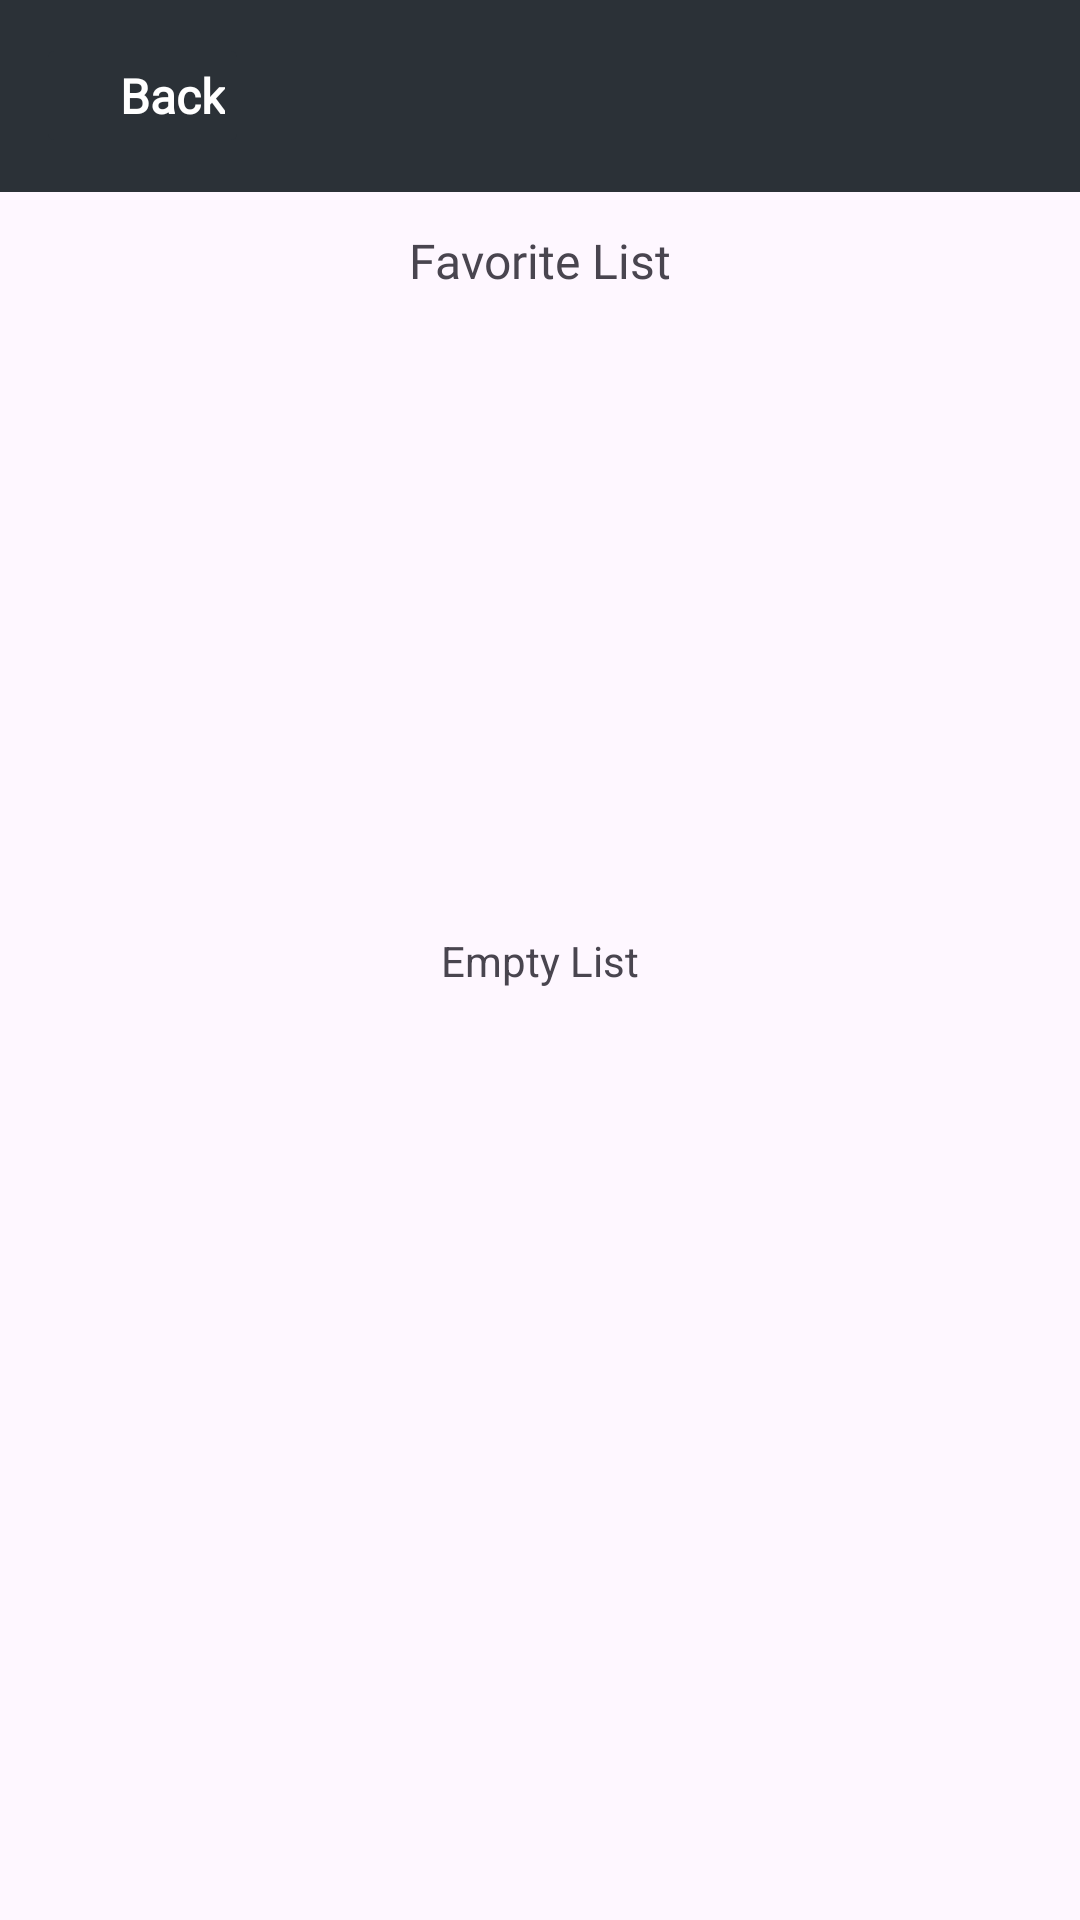

Produce the Android XML layout that renders to this screen, including the resource entries it uses.
<!-- AndroidManifest.xml: application theme Theme.GitHubFinder -->
<!-- res/layout/activity_favorite.xml -->
<?xml version="1.0" encoding="utf-8"?>
<androidx.constraintlayout.widget.ConstraintLayout xmlns:android="http://schemas.android.com/apk/res/android"
    xmlns:app="http://schemas.android.com/apk/res-auto"
    xmlns:tools="http://schemas.android.com/tools"
    android:layout_width="match_parent"
    android:layout_height="match_parent"
    tools:context=".ui.activities.FavoriteActivity">

    <androidx.appcompat.widget.Toolbar
        android:id="@+id/favToolbar"
        android:layout_width="match_parent"
        android:layout_height="wrap_content"
        android:background="@color/midnight_light"
        android:elevation="10dp"
        app:layout_constraintEnd_toEndOf="parent"
        app:layout_constraintStart_toStartOf="parent"
        app:layout_constraintTop_toTopOf="parent">
        <androidx.cardview.widget.CardView
            android:id="@+id/backTab"
            android:layout_width="wrap_content"
            android:layout_height="wrap_content"
            android:clickable="true"
            android:foreground="?android:attr/selectableItemBackground"
            app:contentPadding="4dp"
            app:cardElevation="0dp"
            app:cardBackgroundColor="@color/midnight_light">

            <ImageView
                android:layout_width="wrap_content"
                android:layout_height="wrap_content"
                android:src="@drawable/baseline_arrow_back"
                android:importantForAccessibility="no" />

            <TextView
                android:id="@+id/tvBackTab"
                android:layout_width="wrap_content"
                android:layout_height="wrap_content"
                android:layout_marginStart="20dp"
                android:fontFamily="@font/poppins_medium"
                android:text="@string/back"
                android:textColor="@color/white"
                android:textSize="16sp"
                android:textStyle="bold" />
        </androidx.cardview.widget.CardView>
    </androidx.appcompat.widget.Toolbar>

    <TextView
        android:id="@+id/tvFavList"
        android:layout_width="wrap_content"
        android:layout_height="wrap_content"
        android:fontFamily="@font/poppins_medium"
        android:textSize="16sp"
        app:layout_constraintEnd_toEndOf="parent"
        android:text="@string/fav_list_title"
        app:layout_constraintStart_toStartOf="parent"
        app:layout_constraintTop_toBottomOf="@id/favToolbar"
        android:layout_marginTop="12dp"
        />

    <androidx.recyclerview.widget.RecyclerView
        android:id="@+id/rvFavs"
        android:layout_width="match_parent"
        android:layout_height="0dp"
        android:layout_marginStart="16dp"
        android:layout_marginEnd="16dp"
        android:paddingTop="8dp"
        app:layout_constraintBottom_toBottomOf="parent"
        app:layout_constraintEnd_toEndOf="parent"
        app:layout_constraintStart_toStartOf="parent"
        app:layout_constraintTop_toBottomOf="@id/tvFavList"
        tools:listitem="@layout/item_user_card" />

    <TextView
        android:id="@+id/emptyList"
        android:layout_height="wrap_content"
        android:layout_width="wrap_content"
        app:layout_constraintEnd_toEndOf="parent"
        app:layout_constraintStart_toStartOf="parent"
        app:layout_constraintBottom_toBottomOf="parent"
        app:layout_constraintTop_toTopOf="parent"
        android:text="@string/empty_list"
        />


</androidx.constraintlayout.widget.ConstraintLayout>
<!-- res/layout/item_user_card.xml (included above) -->
<?xml version="1.0" encoding="utf-8"?>
<androidx.constraintlayout.widget.ConstraintLayout xmlns:android="http://schemas.android.com/apk/res/android"
    xmlns:app="http://schemas.android.com/apk/res-auto"
    android:layout_width="match_parent"
    android:layout_height="80dp"
    android:clickable="true"
    android:paddingHorizontal="8dp">

    <de.hdodenhof.circleimageview.CircleImageView
        android:id="@+id/userImage"
        android:layout_width="60dp"
        android:layout_height="60dp"
        android:src="@drawable/account_circle"
        app:civ_border_color="@color/midnight"
        app:civ_border_width="1dp"
        app:civ_circle_background_color="@color/white"
        app:layout_constraintBottom_toBottomOf="parent"
        app:layout_constraintStart_toStartOf="parent"
        app:layout_constraintTop_toTopOf="parent" />

    <TextView
        android:id="@+id/userName"
        android:layout_width="wrap_content"
        android:layout_height="wrap_content"
        android:layout_marginStart="16dp"
        android:fontFamily="@font/poppins_bold_semi"
        android:text="@string/item_user"
        android:textSize="16sp"
        app:layout_constraintBottom_toBottomOf="@+id/userImage"
        app:layout_constraintStart_toEndOf="@+id/userImage"
        app:layout_constraintTop_toTopOf="@+id/userImage" />

    <ImageView
        android:id="@+id/ivFavorite"
        android:layout_width="wrap_content"
        android:layout_height="wrap_content"
        android:layout_marginEnd="4dp"
        android:contentDescription="@string/favorite_mark"
        android:padding="4dp"
        android:src="@drawable/ic_favorite_outline"
        app:layout_constraintBottom_toBottomOf="parent"
        app:layout_constraintEnd_toEndOf="parent"
        app:layout_constraintTop_toTopOf="parent"
        app:tint="@color/midnight" />

</androidx.constraintlayout.widget.ConstraintLayout>
<!-- resources referenced by this layout -->
<resources>
  <color name="midnight">#24292e</color>
  <color name="midnight_light">#2b3137</color>
  <color name="white">#FFFFFFFF</color>
  <!-- drawable account_circle (drawable) -->
  <vector android:height="120dp" android:tint="#808080"
      android:viewportHeight="24" android:viewportWidth="24"
      android:width="120dp" xmlns:android="http://schemas.android.com/apk/res/android">
      <path android:fillColor="@android:color/white" android:pathData="M12,2C6.48,2 2,6.48 2,12s4.48,10 10,10s10,-4.48 10,-10S17.52,2 12,2zM12,6c1.93,0 3.5,1.57 3.5,3.5S13.93,13 12,13s-3.5,-1.57 -3.5,-3.5S10.07,6 12,6zM12,20c-2.03,0 -4.43,-0.82 -6.14,-2.88C7.55,15.8 9.68,15 12,15s4.45,0.8 6.14,2.12C16.43,19.18 14.03,20 12,20z"/>
  </vector>
  <!-- drawable ic_favorite_outline (drawable) -->
  <vector android:height="24dp" android:tint="#FFFFFF"
      android:viewportHeight="24" android:viewportWidth="24"
      android:width="24dp" xmlns:android="http://schemas.android.com/apk/res/android">
      <path android:fillColor="?attr/colorControlNormal" android:pathData="M16.5,3c-1.74,0 -3.41,0.81 -4.5,2.09C10.91,3.81 9.24,3 7.5,3 4.42,3 2,5.42 2,8.5c0,3.78 3.4,6.86 8.55,11.54L12,21.35l1.45,-1.32C18.6,15.36 22,12.28 22,8.5 22,5.42 19.58,3 16.5,3zM12.1,18.55l-0.1,0.1 -0.1,-0.1C7.14,14.24 4,11.39 4,8.5 4,6.5 5.5,5 7.5,5c1.54,0 3.04,0.99 3.57,2.36h1.87C13.46,5.99 14.96,5 16.5,5c2,0 3.5,1.5 3.5,3.5 0,2.89 -3.14,5.74 -7.9,10.05z"/>
  </vector>
  <string name="back">Back</string>
  <string name="empty_list">Empty List</string>
  <string name="fav_list_title">Favorite List</string>
  <string name="favorite_mark">Favorite Mark</string>
  <string name="item_user">Item User</string>
  <style name="Theme.GitHubFinder" parent="Base.Theme.GitHubFinder" />
  <style name="Base.Theme.GitHubFinder" parent="Theme.Material3.DayNight.NoActionBar">
          
          <item name="colorPrimary">@color/midnight_light</item>
          <item name="colorOnPrimary">@color/white</item>
          
          <item name="colorSecondary">@color/midnight</item>
          <item name="colorOnSecondary">@color/vanilla</item>
          
          <item name="android:statusBarColor">?attr/colorPrimaryVariant</item>
          
      </style>
  <color name="vanilla">#fafbfc</color>
</resources>
